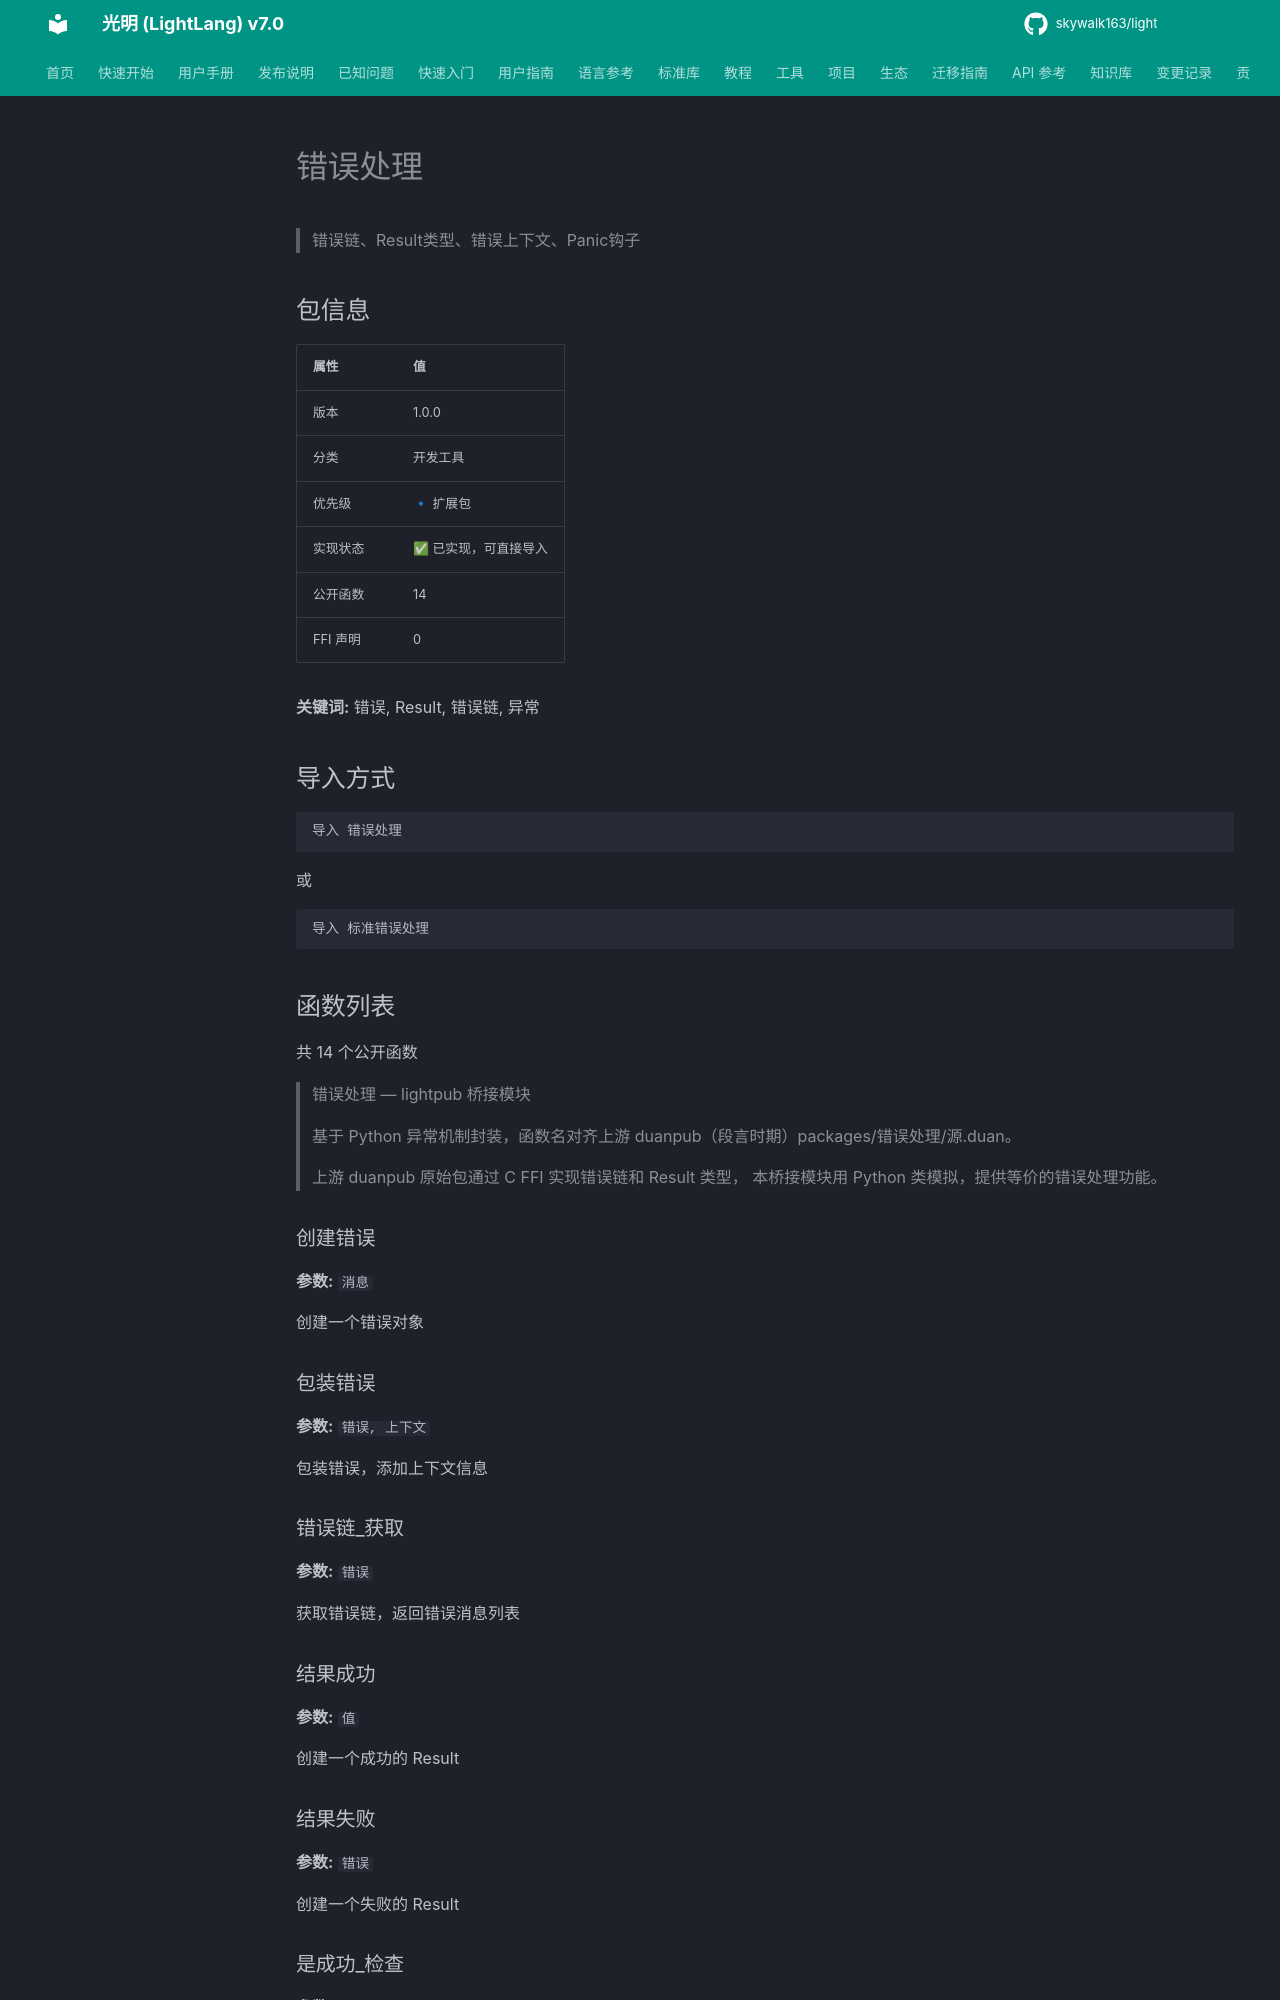

repository: skywalk163/light · page: lightpub/错误处理/index.html · generator: mkdocs

# 错误处理

> 错误链、Result类型、错误上下文、Panic钩子

## 包信息

| 属性 | 值 |
|------|-----|
| 版本 | 1.0.0 |
| 分类 | 开发工具 |
| 优先级 | 🔹 扩展包 |
| 实现状态 | ✅ 已实现，可直接导入 |
| 公开函数 | 14 |
| FFI 声明 | 0 |

**关键词:** 错误, Result, 错误链, 异常

## 导入方式

```light
导入 错误处理
```

或

```light
导入 标准错误处理
```

## 函数列表

共 14 个公开函数

> 错误处理 — lightpub 桥接模块
> 
> 基于 Python 异常机制封装，函数名对齐上游 duanpub（段言时期）packages/错误处理/源.duan。
> 
> 上游 duanpub 原始包通过 C FFI 实现错误链和 Result 类型，
> 本桥接模块用 Python 类模拟，提供等价的错误处理功能。

### 创建错误

**参数:** `消息`

创建一个错误对象

### 包装错误

**参数:** `错误, 上下文`

包装错误，添加上下文信息

### 错误链_获取

**参数:** `错误`

获取错误链，返回错误消息列表

### 结果成功

**参数:** `值`

创建一个成功的 Result

### 结果失败

**参数:** `错误`

创建一个失败的 Result
